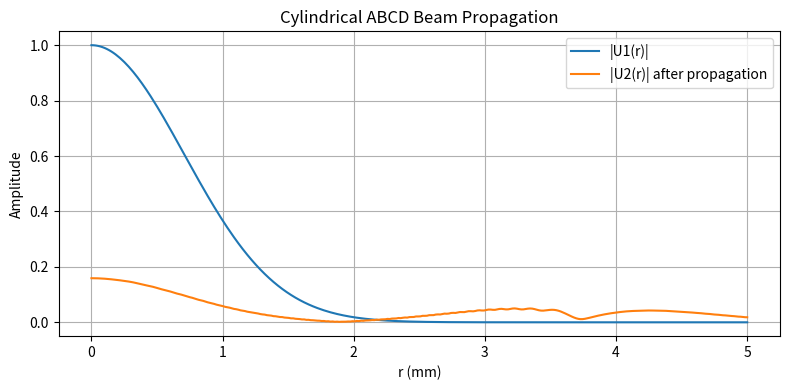

Python code for this plot:
import numpy as np
import matplotlib.pyplot as plt
from scipy.special import j0
from scipy.interpolate import interp1d

def cylindrical_abcd_propagation(U1_r, r1, r2, wavelength, abcd):
    """
    Compute the field U2(r2) after ABCD propagation of a cylindrically symmetric field U1(r1)
    using a Hankel-like integral.

    Parameters:
        U1_r:      array_like, complex
                   Input field sampled on radial grid r1
        r1:        array_like
                   Radial coordinates of input field [meters]
        r2:        array_like
                   Radial coordinates of output field [meters]
        wavelength: float
                   Wavelength in meters
        abcd:      tuple (A, B, C, D)
                   ABCD matrix parameters of the optical system

    Returns:
        U2_r: array_like, complex
              Output field sampled on radial grid r2
    """
    A, B, C, D = abcd
    k = 2 * np.pi / wavelength

    U2_r = np.zeros_like(r2, dtype=np.complex128)
    dr1 = np.gradient(r1)

    for i, r2_i in enumerate(r2):
        J = j0((k * np.outer(r1, r2[i])) / B)
        phase_in = np.exp(1j * k * A * r1**2 / (2 * B))
        integrand = U1_r * phase_in * r1 * J[:, 0]
        integral = np.sum(integrand * dr1)
        prefactor = np.exp(1j * k * D * r2_i**2 / (2 * B)) / (1j * wavelength * B)
        U2_r[i] = prefactor * integral

    return U2_r

# Define input field: Gaussian beam
def gaussian_beam(r, w0):
    return np.exp(-r**2 / w0**2)

# Parameters
wavelength = 633e-9        # 633 nm
z = 0.1                    # propagation distance (10 cm)
w0 = 1e-3                  # beam waist (1 mm)
A, B, C, D = 1, z, 0, 1    # free space propagation ABCD

# Radial grids
r1 = np.linspace(0, 5e-3, 300)  # input grid (0 to 5 mm)
r2 = r1                         # output grid (same spacing)
U1_r = gaussian_beam(r1, w0)

# Compute propagated field
U2_r = cylindrical_abcd_propagation(U1_r, r1, r2, wavelength, (A, B, C, D))

# Plot
plt.figure(figsize=(8, 4))
plt.plot(r1 * 1e3, np.abs(U1_r), label='|U1(r)|')
plt.plot(r2 * 1e3, np.abs(U2_r), label='|U2(r)| after propagation')
plt.xlabel('r (mm)')
plt.ylabel('Amplitude')
plt.legend()
plt.grid(True)
plt.title('Cylindrical ABCD Beam Propagation')
plt.tight_layout()
plt.show()
